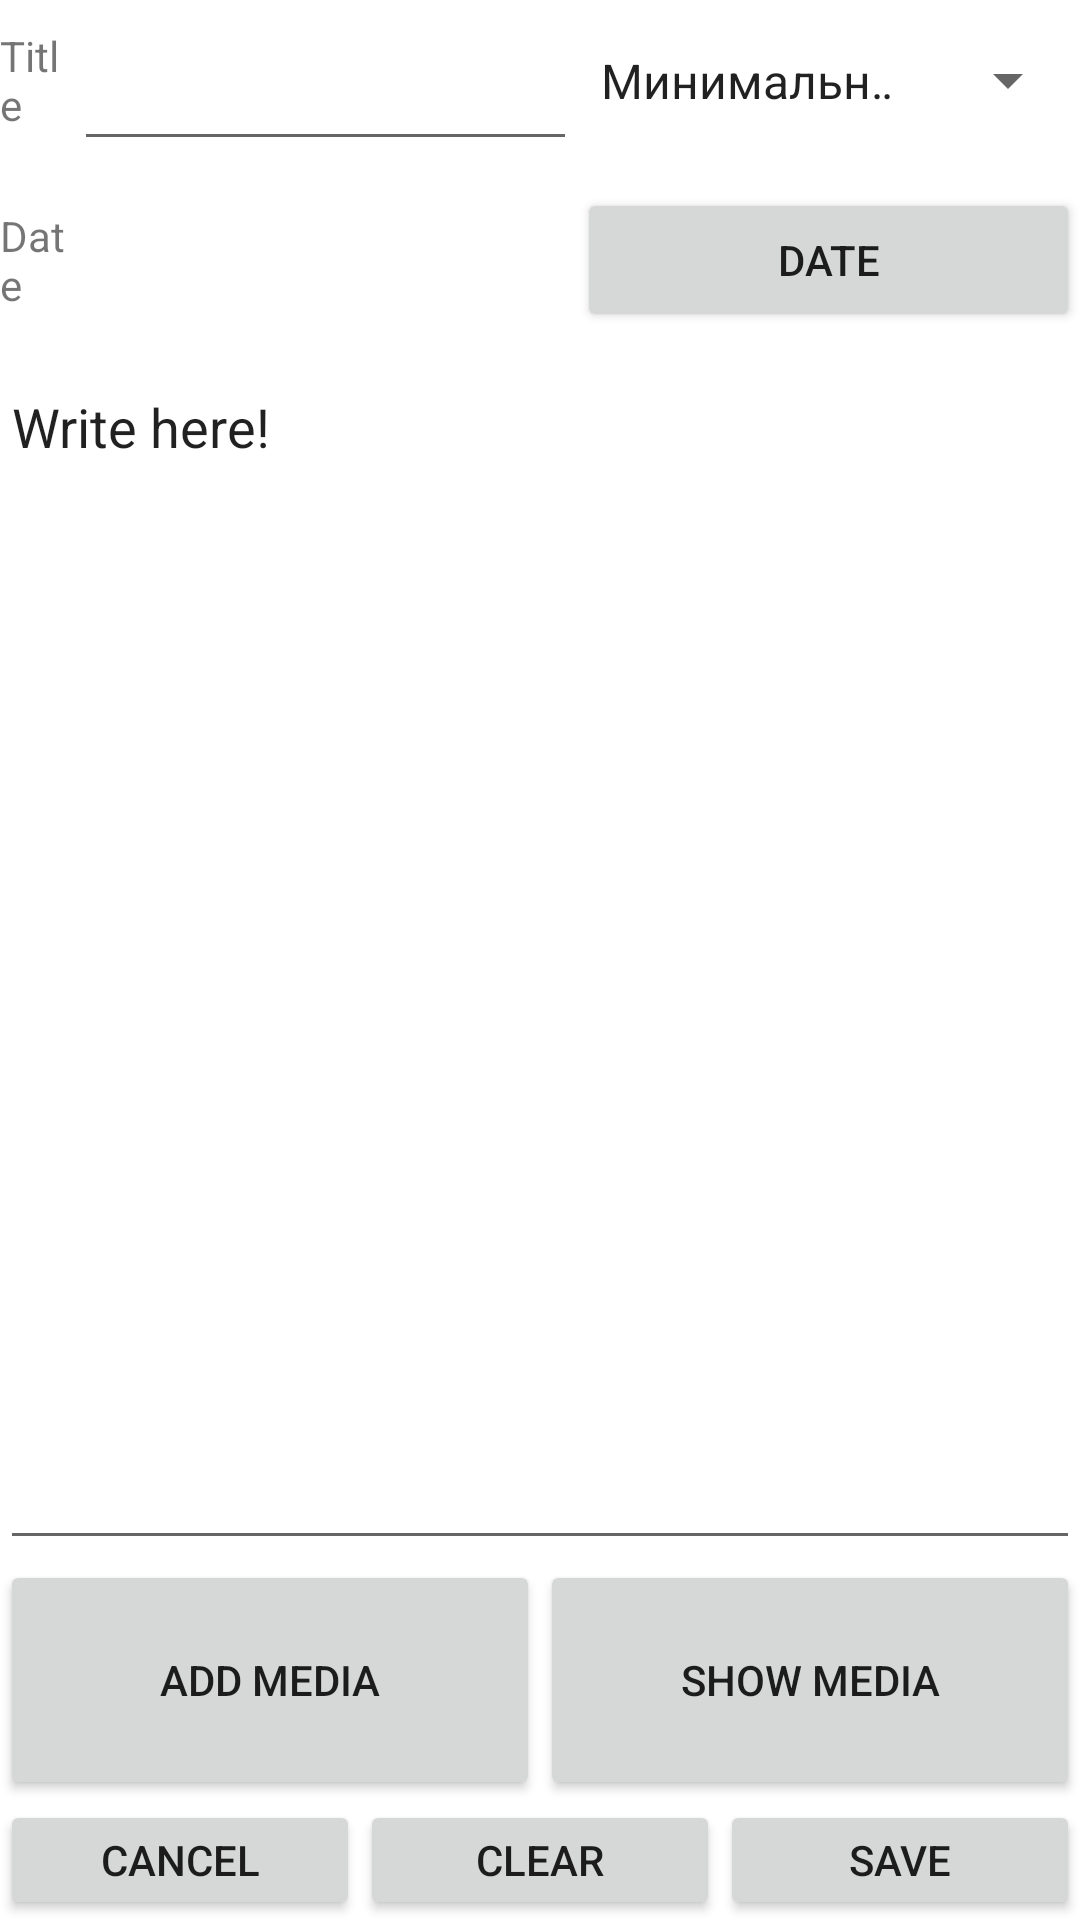

Reconstruct the res/layout file that produces this screen, plus the resources it refers to.
<!-- AndroidManifest.xml: application theme Theme.ClassNotebook -->
<!-- res/layout/adder_layout.xml -->
<?xml version="1.0" encoding="utf-8"?>
<androidx.constraintlayout.widget.ConstraintLayout
    xmlns:android="http://schemas.android.com/apk/res/android" android:layout_width="match_parent"
    android:layout_height="match_parent">

    <LinearLayout
        android:layout_width="match_parent"
        android:layout_height="match_parent"
        android:orientation="vertical"
        android:weightSum="16">

        <TableLayout
            android:layout_width="fill_parent"
            android:layout_height="0dp"
            android:layout_weight="3"
            android:weightSum="2">

            <TableRow
                android:layout_width="fill_parent"
                android:layout_height="0dp"
                android:layout_weight="1"
                android:gravity="center">

                <TextView
                    android:id="@+id/title_view"
                    android:layout_width="fill_parent"
                    android:layout_height="wrap_content"
                    android:layout_weight="1"
                    android:text="Title" />

                <LinearLayout
                    android:layout_width="match_parent"
                    android:layout_height="match_parent"
                    android:layout_weight="11"
                    android:orientation="horizontal"
                    android:weightSum="2">

                    <EditText
                        android:id="@+id/titleEditText"
                        android:layout_width="0dp"
                        android:layout_height="fill_parent"
                        android:layout_weight="1"
                        android:ems="10"
                        android:inputType="text" />

                    <Spinner
                        android:id="@+id/spinner"
                        android:layout_width="0dp"
                        android:layout_height="fill_parent"
                        android:layout_weight="1"
                        android:entries="@array/priority_array" />
                </LinearLayout>

            </TableRow>

            <TableRow
                android:layout_width="fill_parent"
                android:layout_height="0dp"
                android:layout_weight="1"
                android:gravity="center"
                android:weightSum="12">

                <TextView
                    android:id="@+id/date_view"
                    android:layout_width="fill_parent"
                    android:layout_height="wrap_content"
                    android:layout_weight="1"
                    android:text="Date" />

                <LinearLayout
                    android:layout_width="fill_parent"
                    android:layout_height="wrap_content"
                    android:layout_span="1"
                    android:layout_weight="11"
                    android:orientation="horizontal"
                    android:weightSum="2">

                    <TextView
                        android:id="@+id/textViewDate"
                        android:layout_width="0dp"
                        android:layout_height="fill_parent"
                        android:layout_weight="1"
                        android:gravity="center"
                        android:textAlignment="center" />

                    <Button
                        android:id="@+id/dateButton"
                        android:layout_width="0dp"
                        android:layout_height="fill_parent"
                        android:layout_weight="1"
                        android:insetTop="0dp"
                        android:insetBottom="0dp"
                        android:onClick="ChangeDateClick"
                        android:text="Date" />
                </LinearLayout>

            </TableRow>

        </TableLayout>

        <EditText
            android:id="@+id/editTextNote"
            android:layout_width="fill_parent"
            android:layout_height="0dp"
            android:layout_weight="10"
            android:ems="10"
            android:gravity="start|top"
            android:inputType="textMultiLine"
            android:text="Write here!" />

        <LinearLayout
            android:layout_width="match_parent"
            android:layout_height="0dp"
            android:layout_weight="2"
            android:orientation="horizontal">

            <Button
                android:id="@+id/button2"
                android:layout_width="0dp"
                android:layout_height="match_parent"
                android:layout_weight="1"
                android:insetLeft="6dp"
                android:insetRight="6dp"
                android:onClick="AddMedia"
                android:text="Add media" />

            <Button
                android:id="@+id/button3"
                android:layout_width="0dp"
                android:layout_height="match_parent"
                android:layout_weight="1"
                android:insetLeft="6dp"
                android:insetRight="6dp"
                android:onClick="ShowMedia"
                android:text="Show media" />
        </LinearLayout>

        <LinearLayout
            android:layout_width="fill_parent"
            android:layout_height="0dp"
            android:layout_weight="1"
            android:orientation="horizontal">

            <Button
                android:id="@+id/cancel_button"
                android:layout_width="wrap_content"
                android:layout_height="wrap_content"
                android:layout_weight="1"
                android:insetLeft="2dp"
                android:insetTop="2dp"
                android:insetRight="2dp"
                android:insetBottom="2dp"
                android:onClick="CancelClick"
                android:text="Cancel" />

            <Button
                android:id="@+id/clear_button"
                android:layout_width="wrap_content"
                android:layout_height="wrap_content"
                android:layout_weight="1"
                android:insetLeft="2dp"
                android:insetTop="2dp"
                android:insetRight="2dp"
                android:insetBottom="2dp"
                android:onClick="ClearClick"
                android:text="Clear" />

            <Button
                android:id="@+id/save_button"
                android:layout_width="wrap_content"
                android:layout_height="wrap_content"
                android:layout_weight="1"
                android:insetLeft="2dp"
                android:insetTop="2dp"
                android:insetRight="2dp"
                android:insetBottom="2dp"
                android:onClick="AddClick"
                android:text="Save" />
        </LinearLayout>
    </LinearLayout>
</androidx.constraintlayout.widget.ConstraintLayout>
<!-- resources referenced by this layout -->
<resources>
  <string-array name="priority_array">
          <item>Минимальный</item>
          <item>Средний</item>
          <item>Максимальный</item>
      </string-array>
  <style name="Theme.ClassNotebook" parent="Theme.MaterialComponents.DayNight.DarkActionBar">
          
          <item name="colorPrimary">@color/purple_500</item>
          <item name="colorPrimaryVariant">@color/purple_700</item>
          <item name="colorOnPrimary">@color/white</item>
          
          <item name="colorSecondary">@color/teal_200</item>
          <item name="colorSecondaryVariant">@color/teal_700</item>
          <item name="colorOnSecondary">@color/black</item>
          
          <item name="android:statusBarColor" tools:targetApi="l">?attr/colorPrimaryVariant</item>
          
      </style>
  <!-- not gathered from this repository: default colours our renderer supplied (Android Studio template values) -->
  <color name="purple_500">#FF6200EE</color>
  <color name="purple_700">#FF3700B3</color>
  <color name="teal_200">#FF03DAC5</color>
  <color name="teal_700">#FF018786</color>
  <color name="black">#FF000000</color>
  <color name="white">#FFFFFFFF</color>
</resources>
